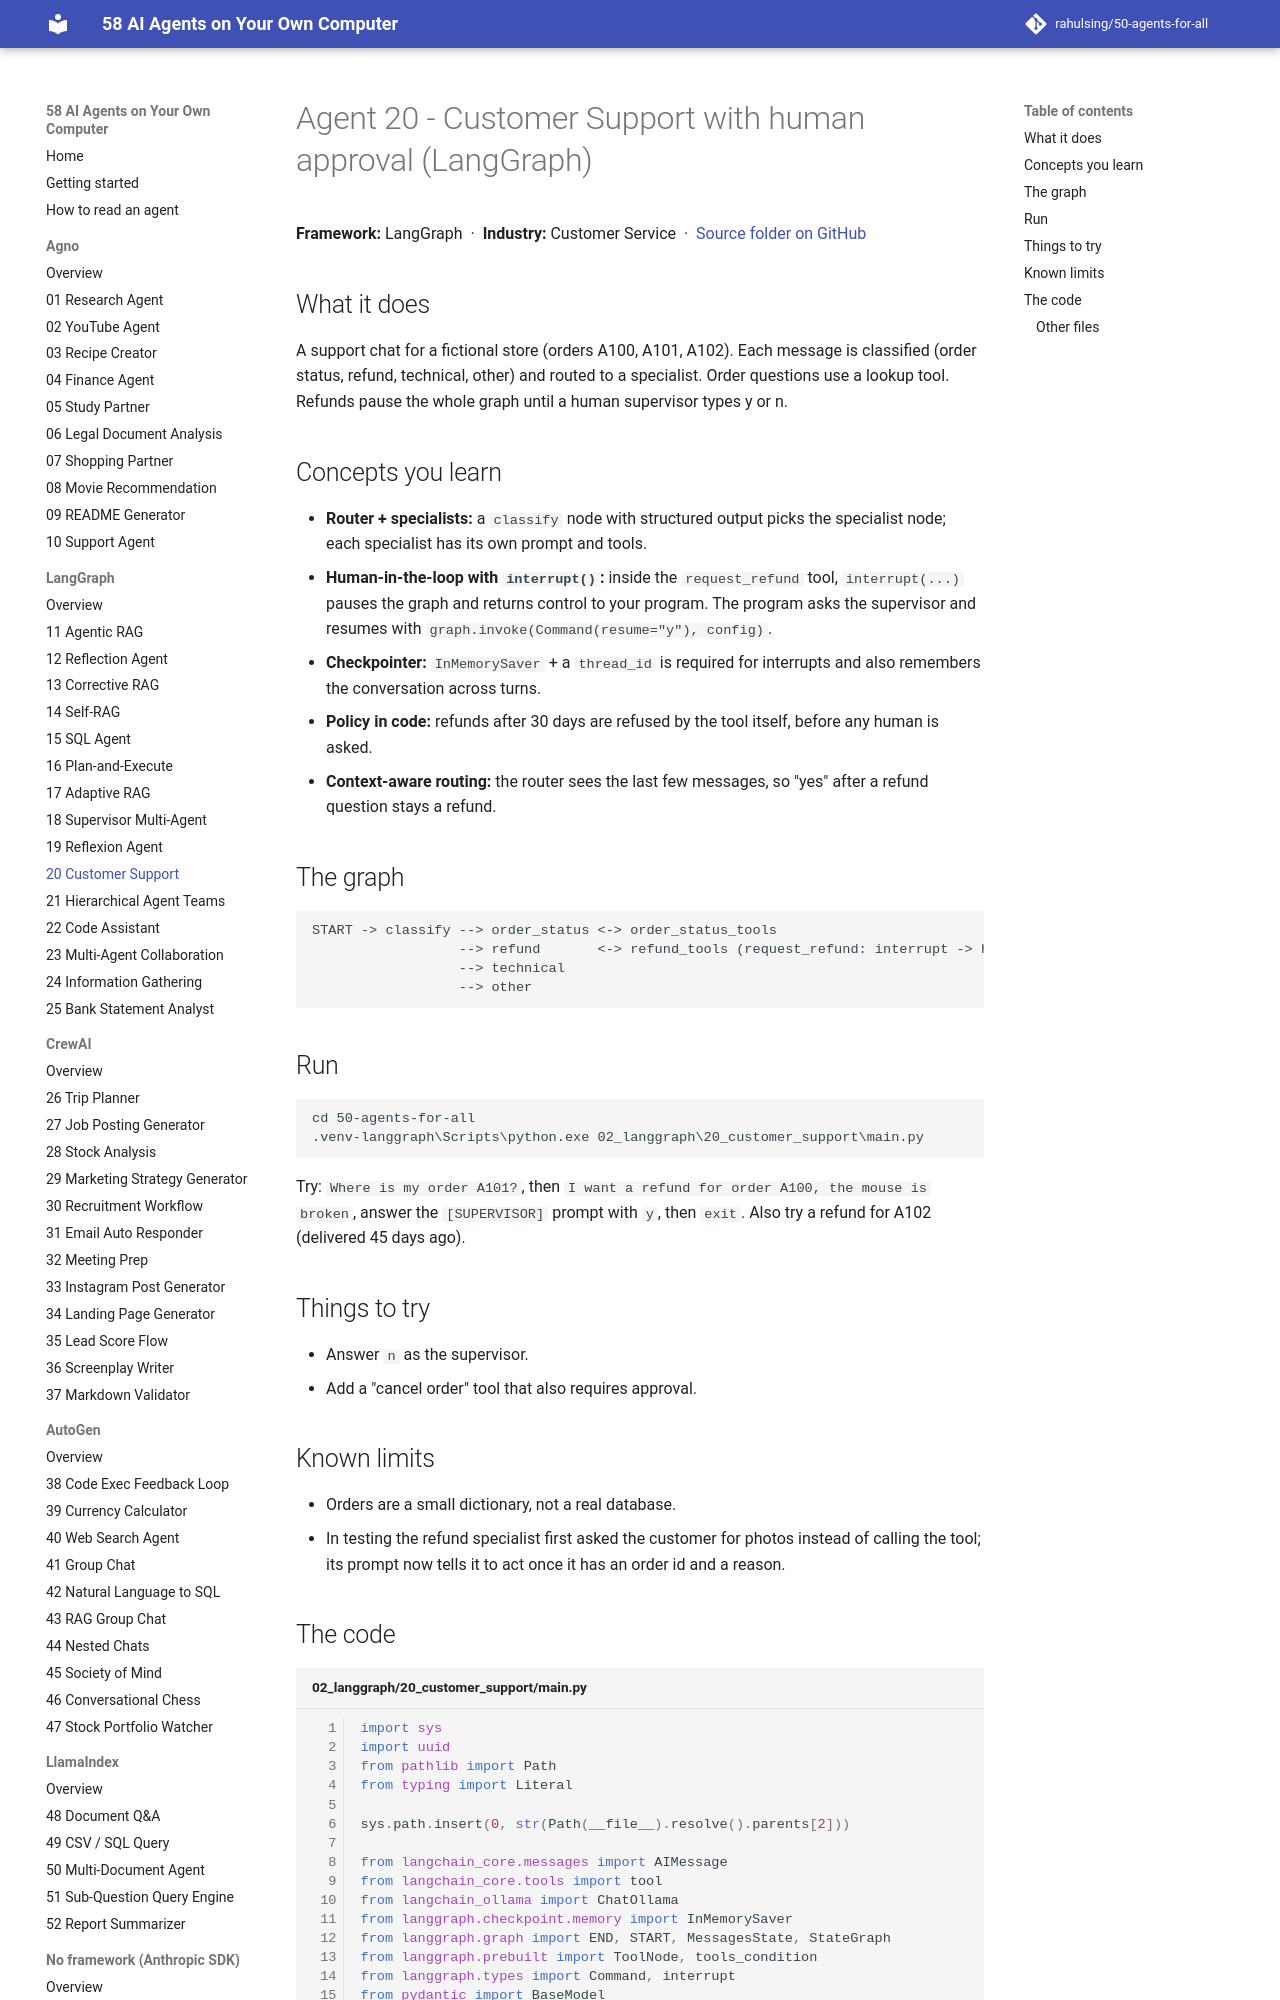

repository: rahulsing/50-agents-for-all · page: agents/02_langgraph/20_customer_support/index.html · generator: mkdocs

# Agent 20 - Customer Support with human approval (LangGraph)

## What it does
A support chat for a fictional store (orders A100, A101, A102). Each message is classified (order status, refund, technical, other) and routed to a specialist. Order questions use a lookup tool. Refunds pause the whole graph until a human supervisor types y or n.
